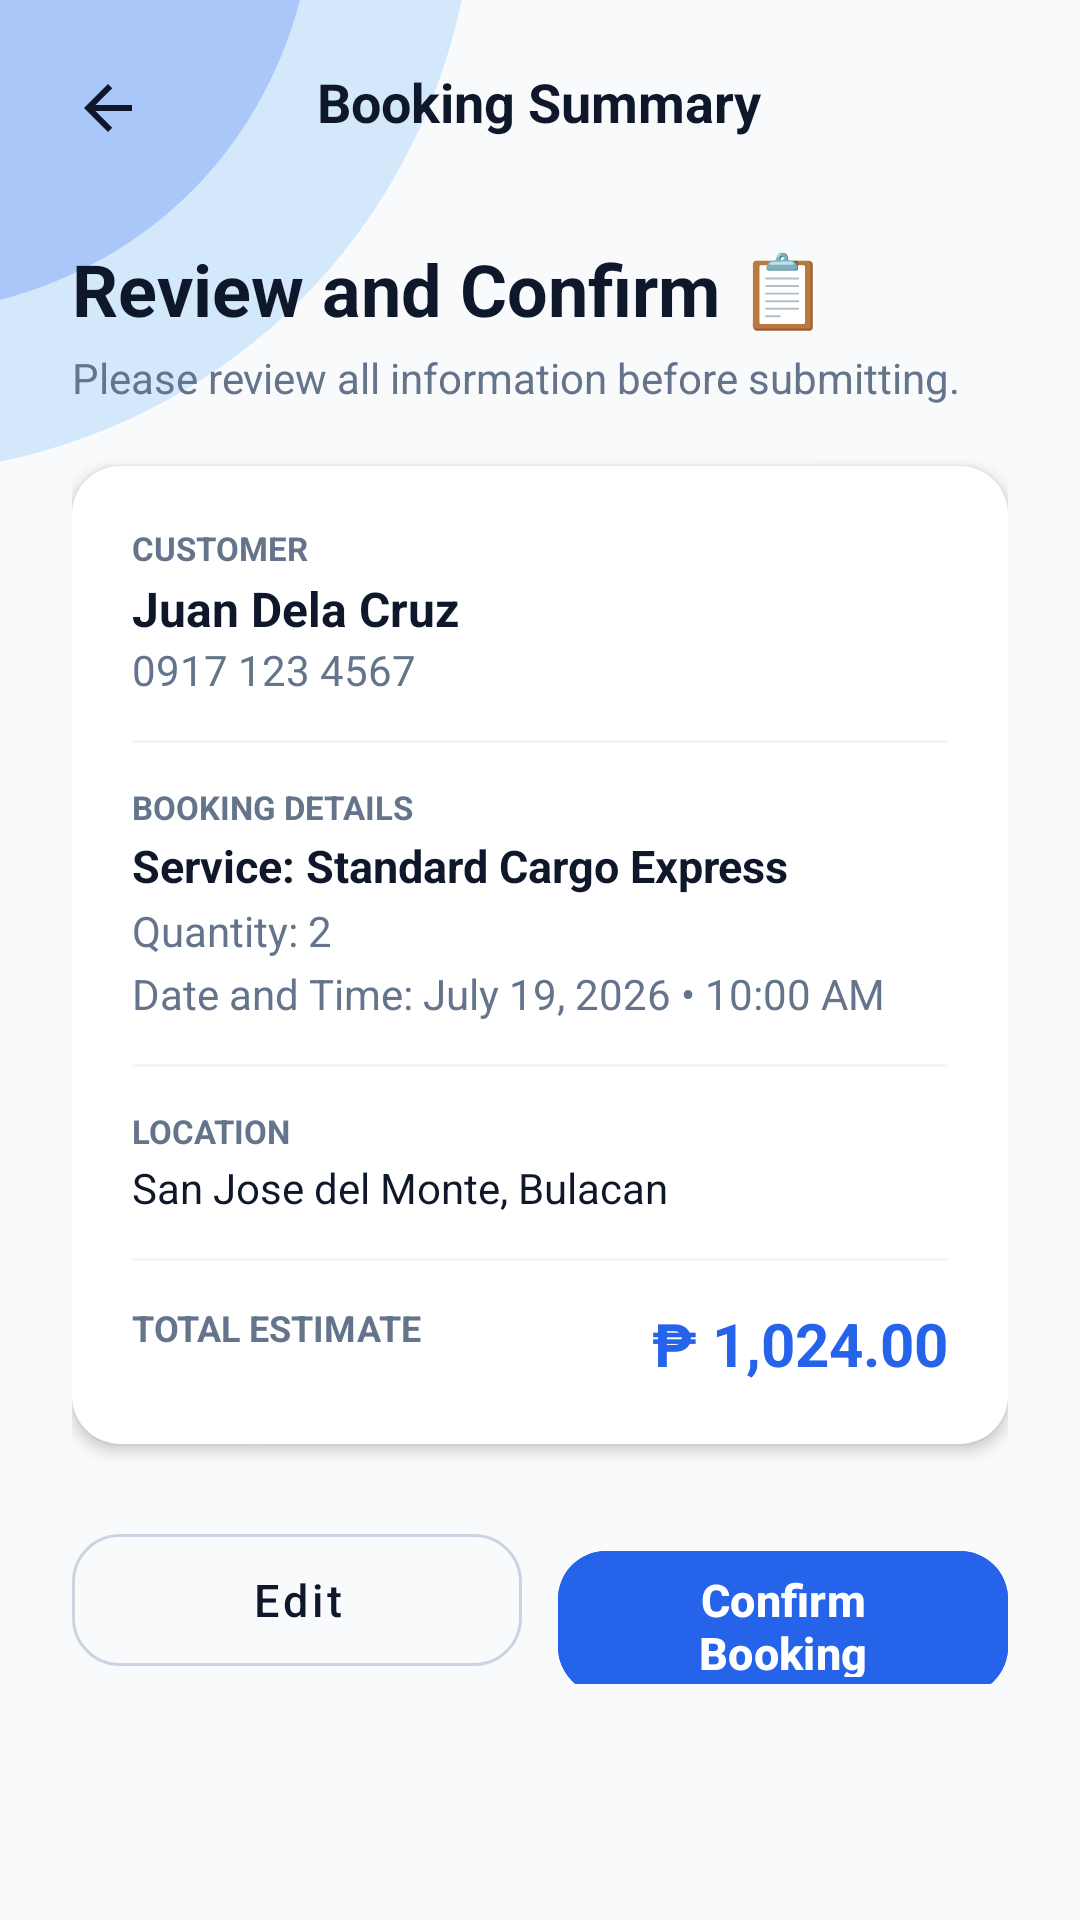

This screen was rendered from an Android layout file. Write that file and the resources it references.
<!-- AndroidManifest.xml: application theme Theme.TRIMAX -->
<!-- res/layout/activity_new_booking_summary.xml -->
<?xml version="1.0" encoding="utf-8"?>
<androidx.constraintlayout.widget.ConstraintLayout xmlns:android="http://schemas.android.com/apk/res/android"
    xmlns:app="http://schemas.android.com/apk/res-auto"
    xmlns:tools="http://schemas.android.com/tools"
    android:layout_width="match_parent"
    android:layout_height="match_parent"
    android:background="#F8FAFC"
    tools:context=".NewBookingSummaryActivity">

    
    <ImageView
        android:layout_width="220dp"
        android:layout_height="220dp"
        android:contentDescription="Top Left Accent"
        android:scaleType="fitStart"
        android:src="@drawable/bg_top_left_accent"
        app:layout_constraintStart_toStartOf="parent"
        app:layout_constraintTop_toTopOf="parent" />

    
    <RelativeLayout
        android:id="@+id/topBar"
        android:layout_width="match_parent"
        android:layout_height="wrap_content"
        android:paddingHorizontal="16dp"
        android:paddingTop="16dp"
        android:paddingBottom="12dp"
        app:layout_constraintTop_toTopOf="parent">

        <ImageView
            android:id="@+id/btnBack"
            android:layout_width="40dp"
            android:layout_height="40dp"
            android:background="?attr/selectableItemBackgroundBorderless"
            android:clickable="true"
            android:contentDescription="Back Button"
            android:focusable="true"
            android:padding="8dp"
            android:src="@drawable/ic_arrow_back" />

        <TextView
            android:layout_width="wrap_content"
            android:layout_height="wrap_content"
            android:layout_centerInParent="true"
            android:text="Booking Summary"
            android:textColor="#0F172A"
            android:textSize="18sp"
            android:textStyle="bold" />
    </RelativeLayout>

    <ScrollView
        android:layout_width="match_parent"
        android:layout_height="0dp"
        android:fillViewport="true"
        android:overScrollMode="never"
        app:layout_constraintBottom_toBottomOf="parent"
        app:layout_constraintTop_toBottomOf="@+id/topBar">

        <LinearLayout
            android:layout_width="match_parent"
            android:layout_height="wrap_content"
            android:orientation="vertical"
            android:paddingHorizontal="24dp"
            android:paddingTop="12dp"
            android:paddingBottom="36dp">

            <TextView
                android:layout_width="match_parent"
                android:layout_height="wrap_content"
                android:text="Review and Confirm 📋"
                android:textColor="#0F172A"
                android:textSize="24sp"
                android:textStyle="bold" />

            <TextView
                android:layout_width="match_parent"
                android:layout_height="wrap_content"
                android:layout_marginTop="4dp"
                android:text="Please review all information before submitting."
                android:textColor="#64748B"
                android:textSize="14sp" />

            
            <androidx.cardview.widget.CardView
                android:layout_width="match_parent"
                android:layout_height="wrap_content"
                android:layout_marginTop="20dp"
                app:cardCornerRadius="16dp"
                app:cardElevation="3dp">

                <LinearLayout
                    android:layout_width="match_parent"
                    android:layout_height="wrap_content"
                    android:orientation="vertical"
                    android:padding="20dp">

                    
                    <TextView
                        android:layout_width="wrap_content"
                        android:layout_height="wrap_content"
                        android:text="CUSTOMER"
                        android:textColor="#64748B"
                        android:textSize="11sp"
                        android:textStyle="bold" />

                    <TextView
                        android:id="@+id/tvCustomerName"
                        android:layout_width="wrap_content"
                        android:layout_height="wrap_content"
                        android:layout_marginTop="2dp"
                        android:text="Juan Dela Cruz"
                        android:textColor="#0F172A"
                        android:textSize="16sp"
                        android:textStyle="bold" />

                    <TextView
                        android:id="@+id/tvCustomerPhone"
                        android:layout_width="wrap_content"
                        android:layout_height="wrap_content"
                        android:text="0917 123 4567"
                        android:textColor="#64748B"
                        android:textSize="14sp" />

                    <View
                        android:layout_width="match_parent"
                        android:layout_height="1dp"
                        android:layout_marginVertical="14dp"
                        android:background="#F1F5F9" />

                    
                    <TextView
                        android:layout_width="wrap_content"
                        android:layout_height="wrap_content"
                        android:text="BOOKING DETAILS"
                        android:textColor="#64748B"
                        android:textSize="11sp"
                        android:textStyle="bold" />

                    <TextView
                        android:id="@+id/tvService"
                        android:layout_width="wrap_content"
                        android:layout_height="wrap_content"
                        android:layout_marginTop="2dp"
                        android:text="Service: Standard Cargo Express"
                        android:textColor="#0F172A"
                        android:textSize="15sp"
                        android:textStyle="bold" />

                    <TextView
                        android:id="@+id/tvQuantity"
                        android:layout_width="wrap_content"
                        android:layout_height="wrap_content"
                        android:layout_marginTop="2dp"
                        android:text="Quantity: 2"
                        android:textColor="#64748B"
                        android:textSize="14sp" />

                    <TextView
                        android:id="@+id/tvDateTime"
                        android:layout_width="wrap_content"
                        android:layout_height="wrap_content"
                        android:layout_marginTop="2dp"
                        android:text="Date and Time: July 19, 2026 • 10:00 AM"
                        android:textColor="#64748B"
                        android:textSize="14sp" />

                    <View
                        android:layout_width="match_parent"
                        android:layout_height="1dp"
                        android:layout_marginVertical="14dp"
                        android:background="#F1F5F9" />

                    
                    <TextView
                        android:layout_width="wrap_content"
                        android:layout_height="wrap_content"
                        android:text="LOCATION"
                        android:textColor="#64748B"
                        android:textSize="11sp"
                        android:textStyle="bold" />

                    <TextView
                        android:id="@+id/tvAddress"
                        android:layout_width="wrap_content"
                        android:layout_height="wrap_content"
                        android:layout_marginTop="2dp"
                        android:text="San Jose del Monte, Bulacan"
                        android:textColor="#0F172A"
                        android:textSize="14sp" />

                    <View
                        android:layout_width="match_parent"
                        android:layout_height="1dp"
                        android:layout_marginVertical="14dp"
                        android:background="#F1F5F9" />

                    
                    <RelativeLayout
                        android:layout_width="match_parent"
                        android:layout_height="wrap_content">

                        <TextView
                            android:layout_width="wrap_content"
                            android:layout_height="wrap_content"
                            android:text="TOTAL ESTIMATE"
                            android:textColor="#64748B"
                            android:textSize="12sp"
                            android:textStyle="bold" />

                        <TextView
                            android:id="@+id/tvTotalAmount"
                            android:layout_width="wrap_content"
                            android:layout_height="wrap_content"
                            android:layout_alignParentEnd="true"
                            android:text="₱ 1,024.00"
                            android:textColor="#2563EB"
                            android:textSize="20sp"
                            android:textStyle="bold" />
                    </RelativeLayout>

                </LinearLayout>
            </androidx.cardview.widget.CardView>

            
            <LinearLayout
                android:layout_width="match_parent"
                android:layout_height="wrap_content"
                android:layout_marginTop="24dp"
                android:orientation="horizontal"
                android:weightSum="2">

                <com.google.android.material.button.MaterialButton
                    android:id="@+id/btnEdit"
                    style="@style/Widget.MaterialComponents.Button.OutlinedButton"
                    android:layout_width="0dp"
                    android:layout_height="56dp"
                    android:layout_marginEnd="6dp"
                    android:layout_weight="1"
                    android:text="Edit"
                    android:textAllCaps="false"
                    android:textColor="#0F172A"
                    android:textSize="15sp"
                    app:cornerRadius="16dp"
                    app:strokeColor="#CBD5E1" />

                <com.google.android.material.button.MaterialButton
                    android:id="@+id/btnConfirmBooking"
                    android:layout_width="0dp"
                    android:layout_height="56dp"
                    android:layout_marginStart="6dp"
                    android:layout_weight="1"
                    android:backgroundTint="#2563EB"
                    android:text="Confirm Booking"
                    android:textAllCaps="false"
                    android:textColor="@android:color/white"
                    android:textSize="15sp"
                    android:textStyle="bold"
                    app:cornerRadius="16dp" />
            </LinearLayout>

        </LinearLayout>
    </ScrollView>

</androidx.constraintlayout.widget.ConstraintLayout>
<!-- resources referenced by this layout -->
<resources>
  <!-- drawable bg_top_left_accent (drawable) -->
  <vector xmlns:android="http://schemas.android.com/apk/res/android"
      android:width="200dp"
      android:height="200dp"
      android:viewportWidth="250"
      android:viewportHeight="250">
      <path
          android:fillColor="#93C5FD"
          android:fillAlpha="0.35"
          android:pathData="M -50,-50 L 180,-50 C 180,80 80,180 -50,180 Z" />
      <path
          android:fillColor="#2563EB"
          android:fillAlpha="0.25"
          android:pathData="M -50,-50 L 120,-50 C 120,50 50,120 -50,120 Z" />
  </vector>
  <!-- drawable ic_arrow_back (drawable) -->
  <vector xmlns:android="http://schemas.android.com/apk/res/android"
      android:width="24dp"
      android:height="24dp"
      android:viewportWidth="24"
      android:viewportHeight="24">
      <path
          android:fillColor="#0F172A"
          android:pathData="M20,11H7.83l5.59-5.59L12,4l-8,8l8,8l1.41-1.41L7.83,13H20V11z"/>
  </vector>
  <style name="Theme.TRIMAX" parent="Base.Theme.TRIMAX" />
  <style name="Base.Theme.TRIMAX" parent="Theme.Material3.DayNight.NoActionBar">
          
          
      </style>
</resources>
